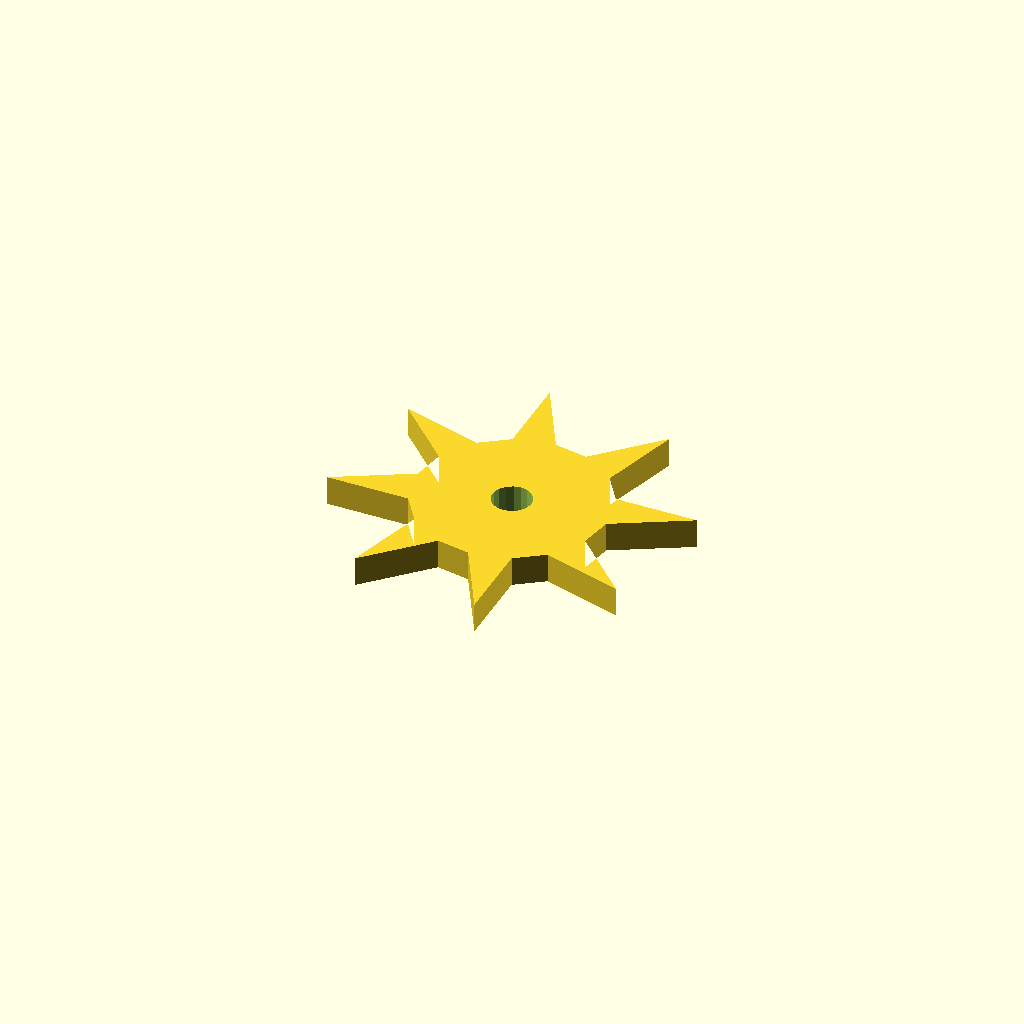
Cell 1 — every parameter at its default value.
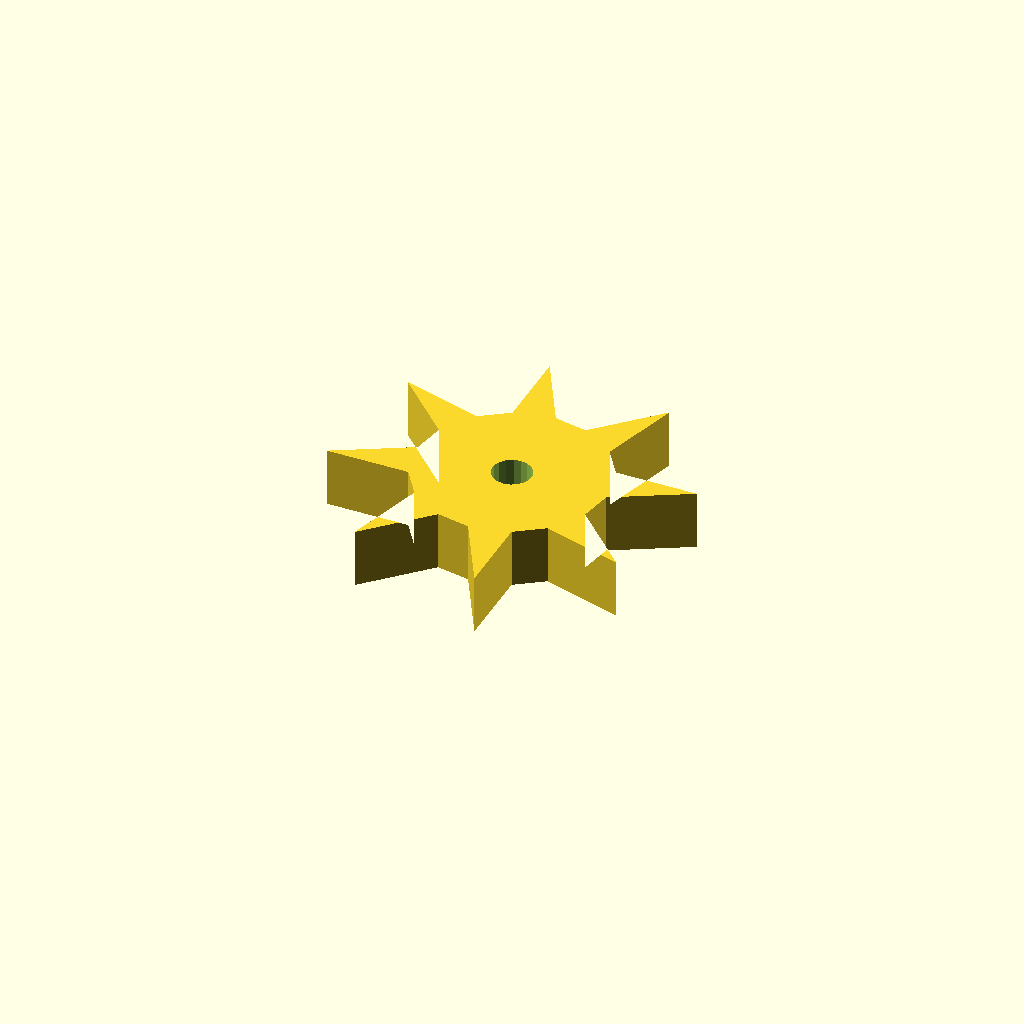
Cell 2 — plate_t set to 12, the other parameters unchanged.
One fixed orthographic camera (rotation 55°, 0°, 25°; colour scheme Cornfield) for every cell.
OpenSCAD source file optional_data/data/sketch4/starwheels/part_0145.scad:
$fn = 32;

// ----------------------------------------------------------------------
// Star wheel: 8-point ratchet, R35
// ----------------------------------------------------------------------

// --- parameters (mm) ---
n_points = 8;             // number of points / teeth
r_out = 35;               // tip radius
r_in = 19.25;             // root radius
bore_r = 4;               // centre bore radius
plate_t = 6;              // plate thickness, Z (extrusion height)
bore_d = 8;               // centre bore diameter
fit_tol = 0.05;           // declared fit tolerance (prompt contract)
free_tol = 0.3;           // declared free tolerance (prompt contract)

profile = [[34.033, 53.283], [25.862, 68.066], [25.974, 51.515], [20.421, 47.645], [4.191, 52.32], [15.973, 40.696], [14.783, 34.033], [0, 25.862], [16.551, 25.974], [20.421, 20.421], [15.745, 4.191], [27.37, 15.973], [34.033, 14.783], [42.204, 0], [42.092, 16.551], [47.645, 20.421], [63.875, 15.745], [52.093, 27.37], [53.283, 34.033], [68.066, 42.204], [51.515, 42.092], [47.645, 47.645], [52.32, 63.875], [40.696, 52.093]];  // primary outline, 24 points, counter clockwise
void_1 = [[37.959, 34.796], [37.462, 36.093], [36.55, 37.142], [35.335, 37.815], [33.963, 38.032], [32.599, 37.767], [31.409, 37.052], [30.534, 35.972], [30.082, 34.659], [30.106, 33.27], [30.604, 31.973], [31.516, 30.924], [32.731, 30.251], [34.103, 30.034], [35.466, 30.299], [36.657, 31.014], [37.531, 32.094], [37.984, 33.407]];  // centre bore, 18 points

// --- the one profile operation ---
difference() {
  linear_extrude(height = plate_t) polygon(points = profile);
  translate([0, 0, -1])
    linear_extrude(height = plate_t + 2) polygon(points = void_1);
}
Parameter table extracted from the source (name, type, default, range or options):
n_points: number, default 8
r_out: number, default 35
r_in: number, default 19.25
bore_r: number, default 4
plate_t: number, default 6
bore_d: number, default 8
fit_tol: number, default 0.05
free_tol: number, default 0.3
